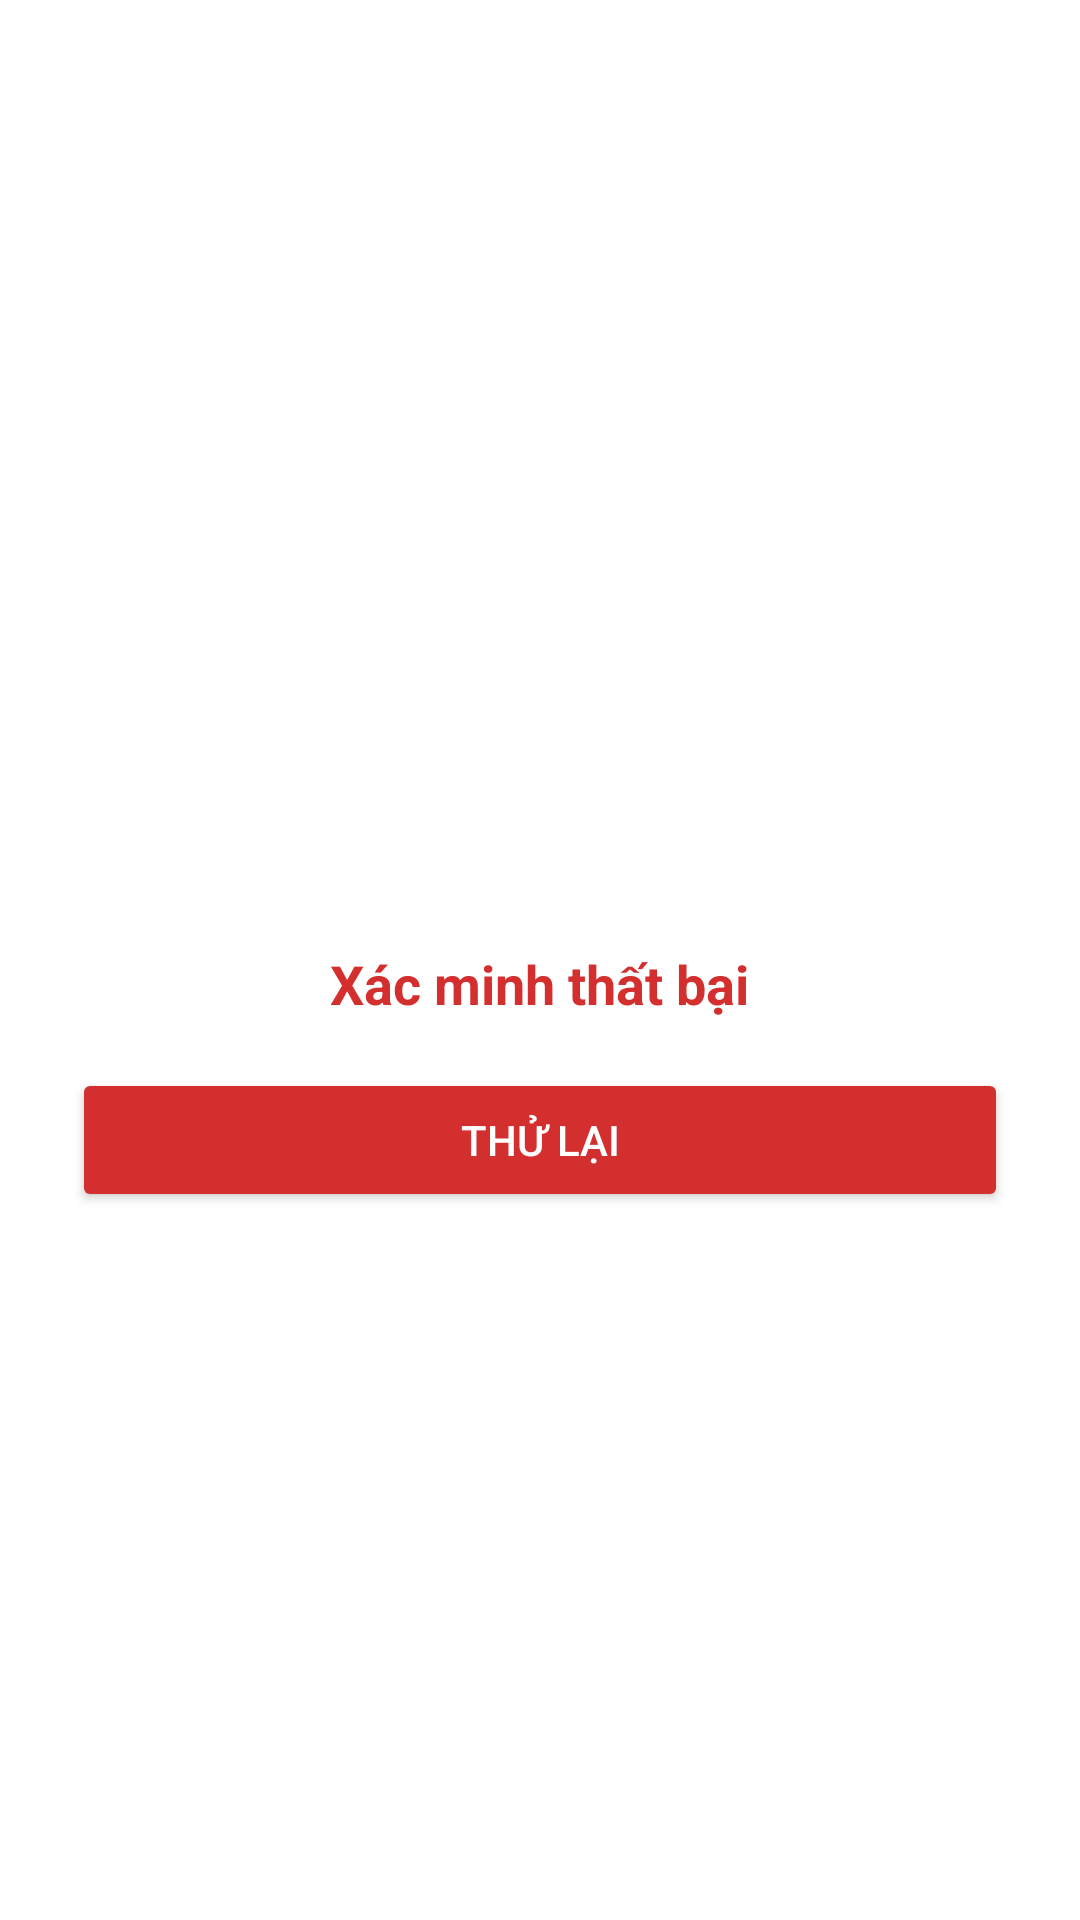

The Android layout XML behind this screen, and the referenced resources:
<!-- AndroidManifest.xml: application theme Theme.ProductSalePrm -->
<!-- res/layout/layout_failed_dialog.xml -->
<?xml version="1.0" encoding="utf-8"?>
<LinearLayout xmlns:android="http://schemas.android.com/apk/res/android"
    android:layout_width="wrap_content"
    android:layout_height="wrap_content"
    android:background="@android:color/white"
    android:orientation="vertical"
    android:padding="24dp"
    android:gravity="center"
    android:layout_gravity="center"
    android:elevation="8dp">

    <ImageView
        android:layout_width="64dp"
        android:layout_height="64dp"
        android:src="@drawable/ic_error"
        android:tint="#DC1818" />

    <TextView
        android:layout_width="wrap_content"
        android:layout_height="wrap_content"
        android:text="Xác minh thất bại"
        android:textSize="18sp"
        android:textColor="#D32F2F"
        android:layout_marginTop="16dp"
        android:textStyle="bold" />

    <Button
        android:id="@+id/btnFailedOk"
        android:layout_width="match_parent"
        android:layout_height="wrap_content"
        android:text="Thử lại"
        android:layout_marginTop="16dp"
        android:backgroundTint="#D32F2F"
        android:textColor="#FFFFFF" />
</LinearLayout>
<!-- resources referenced by this layout -->
<resources>
  <style name="Theme.ProductSalePrm" parent="Base.Theme.ProductSalePrm" />
  <style name="Base.Theme.ProductSalePrm" parent="Theme.Material3.DayNight.NoActionBar">
          
          
          <item name="android:windowBackground">@color/colorPrimary</item>
      </style>
  <color name="colorPrimary">#98D8EF</color>
</resources>
